Run: headless pygame with SDL's dummy video driver; simulated clock (each Clock.tick advances the game by its frame time, no real sleeping); random seed 0; keys injected as events and as key.get_pressed() state; mouse plan: one left click at the window centre at the start of phase 2, then a move to the lower-right quarter at the start of phase 3.
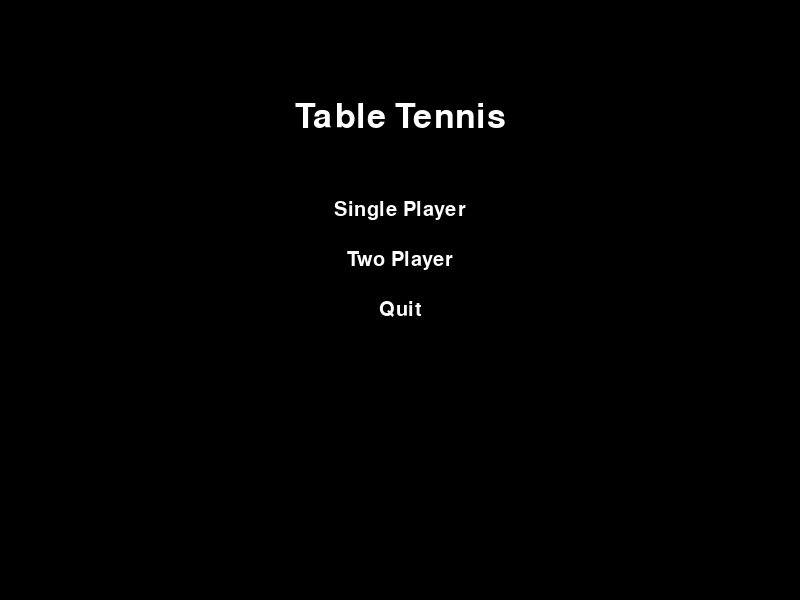
Frame 1 of 2 · flips 1–60 · no input
Frame 2 of 2 · flips 61–180 · clicked the window centre · tapped SPACE, RETURN · held RIGHT (→), D (game ended) · screen unchanged from frame 1, image omitted

The pygame program that drew these frames:

import pygame
import sys

# Initialize Pygame
pygame.init()

# Colors
COLORS = {
    "red": (255, 0, 0),
    "blue": (0, 0, 255),
    "yellow": (255, 255, 0),
    "orange": (255, 127, 0),
    "white": (255, 255, 255),
    "black": (0, 0, 0),
    "green": (34, 139, 34)
}

# Screen and Court Dimensions
SCREEN_WIDTH = 800
SCREEN_HEIGHT = 600
COURT_MARGIN = 50  # Margin from screen edges
COURT_WIDTH = SCREEN_WIDTH - (2 * COURT_MARGIN)
COURT_HEIGHT = SCREEN_HEIGHT - (2 * COURT_MARGIN)
WINNING_SCORE = 5

# Initialize Game Screen
game_screen = pygame.display.set_mode((SCREEN_WIDTH, SCREEN_HEIGHT))
pygame.display.set_caption("Table Tennis")
font = pygame.font.SysFont("monospace", 50)
small_font = pygame.font.SysFont("monospace", 30)

class GameObject:
    def __init__(self, x, y, color):
        self.x = x
        self.y = y
        self.color = color

    def draw(self, surface):
        raise NotImplementedError

class Paddle(GameObject):
    def __init__(self, x, y, width, height, color):
        super().__init__(x, y, color)
        self.width = width
        self.height = height

    def draw(self, surface):
        pygame.draw.rect(surface, self.color, (self.x, self.y, self.width, self.height))

    def move(self, dy):
        self.y += dy
        # Membatasi paddle agar tetap dalam area lapangan
        self.y = max(COURT_MARGIN, min(self.y, SCREEN_HEIGHT - COURT_MARGIN - self.height))

class Ball(GameObject):
    def __init__(self, x, y, radius, color, xv, yv):
        super().__init__(x, y, color)
        self.radius = radius
        self.xv = xv
        self.yv = yv
        self.initial_speed = (xv, yv)

    def draw(self, surface):
        pygame.draw.circle(surface, self.color, (int(self.x), int(self.y)), self.radius)

    def update(self):
        self.x += self.xv
        self.y += self.yv

        # Benturan dengan batas atas dan bawah lapangan
        if self.y - self.radius <= COURT_MARGIN:  # Batas atas lapangan
            self.y = COURT_MARGIN + self.radius
            self.yv *= -1
        elif self.y + self.radius >= SCREEN_HEIGHT - COURT_MARGIN:  # Batas bawah lapangan
            self.y = SCREEN_HEIGHT - COURT_MARGIN - self.radius
            self.yv *= -1

    def reset(self, going_left=False):
        self.x = SCREEN_WIDTH // 2
        self.y = SCREEN_HEIGHT // 2
        self.xv = -self.initial_speed[0] if going_left else self.initial_speed[0]
        self.yv = self.initial_speed[1]

class Game:
    def __init__(self, is_single_player=True):
        self.is_single_player = is_single_player
        # Menyesuaikan posisi paddle dengan batas lapangan
        self.paddle1 = Paddle(COURT_MARGIN + 10, SCREEN_HEIGHT // 2 - 50, 25, 100, COLORS["red"])
        self.paddle2 = Paddle(SCREEN_WIDTH - COURT_MARGIN - 35, SCREEN_HEIGHT // 2 - 50, 25, 100, COLORS["blue"])
        self.ball = Ball(SCREEN_WIDTH // 2, SCREEN_HEIGHT // 2, 15, COLORS["white"], 7, 7)
        self.player1_score = 0
        self.player2_score = 0
        self.running = True
        self.player1_name = "Player 1"
        self.player2_name = "Player 2" if not is_single_player else "CPU"
        self.winner = None

    def check_collision(self):
        # Collision with paddles
        if self.ball.x - self.ball.radius <= self.paddle1.x + self.paddle1.width and \
           self.paddle1.y <= self.ball.y <= self.paddle1.y + self.paddle1.height:
            self.ball.x = self.paddle1.x + self.paddle1.width + self.ball.radius
            self.ball.xv *= -1.1  # Sedikit percepatan setiap kali memantul

        if self.ball.x + self.ball.radius >= self.paddle2.x and \
           self.paddle2.y <= self.ball.y <= self.paddle2.y + self.paddle2.height:
            self.ball.x = self.paddle2.x - self.ball.radius
            self.ball.xv *= -1.1  # Sedikit percepatan setiap kali memantul

        # Scoring
        if self.ball.x <= COURT_MARGIN:  # Bola melewati batas kiri lapangan
            self.player2_score += 1
            self.ball.reset(going_left=False)
        elif self.ball.x >= SCREEN_WIDTH - COURT_MARGIN:  # Bola melewati batas kanan lapangan
            self.player1_score += 1
            self.ball.reset(going_left=True)

        # Check for winner
        if self.player1_score >= WINNING_SCORE:
            self.winner = self.player1_name
        elif self.player2_score >= WINNING_SCORE:
            self.winner = self.player2_name

    def handle_input(self):
        keys = pygame.key.get_pressed()
        if keys[pygame.K_w]:
            self.paddle1.move(-8)
        if keys[pygame.K_s]:
            self.paddle1.move(8)

        if self.is_single_player:
            # Improved AI movement
            if self.ball.xv > 0:  # Only move when ball is coming towards AI
                if self.ball.y < self.paddle2.y + self.paddle2.height / 2:
                    self.paddle2.move(-7)
                elif self.ball.y > self.paddle2.y + self.paddle2.height / 2:
                    self.paddle2.move(7)
        else:
            if keys[pygame.K_UP]:
                self.paddle2.move(-8)
            if keys[pygame.K_DOWN]:
                self.paddle2.move(8)

    def draw_table_tennis_background(self):
        # Draw black background
        game_screen.fill(COLORS["black"])
        
        # Draw green court
        pygame.draw.rect(game_screen, COLORS["green"], 
                        (COURT_MARGIN, COURT_MARGIN, 
                         COURT_WIDTH, COURT_HEIGHT))
        
        # Draw center line
        pygame.draw.line(game_screen, COLORS["white"],
                        (SCREEN_WIDTH // 2, COURT_MARGIN),
                        (SCREEN_WIDTH // 2, SCREEN_HEIGHT - COURT_MARGIN), 2)
        
        # Draw court border
        pygame.draw.rect(game_screen, COLORS["white"],
                        (COURT_MARGIN, COURT_MARGIN,
                         COURT_WIDTH, COURT_HEIGHT), 2)

    def draw_victory_screen(self):
        game_screen.fill(COLORS["black"])
        victory_text = font.render(f"{self.winner} MENANG!", True, COLORS["yellow"])
        play_again_text = small_font.render("Tekan SPACE untuk main lagi", True, COLORS["white"])
        menu_text = small_font.render("Tekan ESC untuk ke menu", True, COLORS["white"])

        game_screen.blit(victory_text,
            (SCREEN_WIDTH // 2 - victory_text.get_width() // 2, SCREEN_HEIGHT // 2 - 50))
        game_screen.blit(play_again_text,
            (SCREEN_WIDTH // 2 - play_again_text.get_width() // 2, SCREEN_HEIGHT // 2 + 50))
        game_screen.blit(menu_text,
            (SCREEN_WIDTH // 2 - menu_text.get_width() // 2, SCREEN_HEIGHT // 2 + 100))

    def draw(self):
        if self.winner:
            self.draw_victory_screen()
        else:
            self.draw_table_tennis_background()
            self.paddle1.draw(game_screen)
            self.paddle2.draw(game_screen)
            self.ball.draw(game_screen)

            # Draw scores and player names
            p1_text = small_font.render(f"{self.player1_name}: {self.player1_score}", True, COLORS["white"])
            p2_text = small_font.render(f"{self.player2_name}: {self.player2_score}", True, COLORS["white"])
            
            game_screen.blit(p1_text, (20, 10))
            game_screen.blit(p2_text, (SCREEN_WIDTH - p2_text.get_width() - 20, 10))

    def run(self):
        clock = pygame.time.Clock()
        while self.running:
            for event in pygame.event.get():
                if event.type == pygame.QUIT:
                    self.running = False
                if event.type == pygame.KEYDOWN:
                    if self.winner:
                        if event.key == pygame.K_SPACE:
                            # Reset game
                            self.player1_score = 0
                            self.player2_score = 0
                            self.winner = None
                            self.ball.reset()
                        elif event.key == pygame.K_ESCAPE:
                            return "menu"

            if not self.winner:
                self.handle_input()
                self.ball.update()
                self.check_collision()
            
            self.draw()
            pygame.display.flip()
            clock.tick(60)
        return "quit"

def show_menu():
    running = True

    while running:
        game_screen.fill(COLORS["black"])

        title_text = font.render("Table Tennis", True, COLORS["white"])
        single_player_text = small_font.render("Single Player", True, COLORS["white"])
        two_player_text = small_font.render("Two Player", True, COLORS["white"])
        quit_text = small_font.render("Quit", True, COLORS["white"])

        title_x = SCREEN_WIDTH // 2 - title_text.get_width() // 2
        single_player_x = SCREEN_WIDTH // 2 - single_player_text.get_width() // 2
        two_player_x = SCREEN_WIDTH // 2 - two_player_text.get_width() // 2
        quit_x = SCREEN_WIDTH // 2 - quit_text.get_width() // 2

        title_y = 100
        single_player_y = 200
        two_player_y = 250
        quit_y = 300

        single_player_rect = pygame.Rect(single_player_x, single_player_y,
                                       single_player_text.get_width(), single_player_text.get_height())
        two_player_rect = pygame.Rect(two_player_x, two_player_y,
                                    two_player_text.get_width(), two_player_text.get_height())
        quit_rect = pygame.Rect(quit_x, quit_y,
                              quit_text.get_width(), quit_text.get_height())

        game_screen.blit(title_text, (title_x, title_y))
        game_screen.blit(single_player_text, (single_player_x, single_player_y))
        game_screen.blit(two_player_text, (two_player_x, two_player_y))
        game_screen.blit(quit_text, (quit_x, quit_y))

        pygame.display.flip()

        for event in pygame.event.get():
            if event.type == pygame.QUIT:
                return None
            if event.type == pygame.MOUSEBUTTONDOWN:
                mouse_pos = pygame.mouse.get_pos()
                if single_player_rect.collidepoint(mouse_pos):
                    return True
                if two_player_rect.collidepoint(mouse_pos):
                    return False
                if quit_rect.collidepoint(mouse_pos):
                    return None

if __name__ == "__main__":
    while True:
        is_single_player = show_menu()
        if is_single_player is None:
            break
        
        result = Game(is_single_player).run()
        if result == "quit":
            break
            
    pygame.quit()
    sys.exit()
